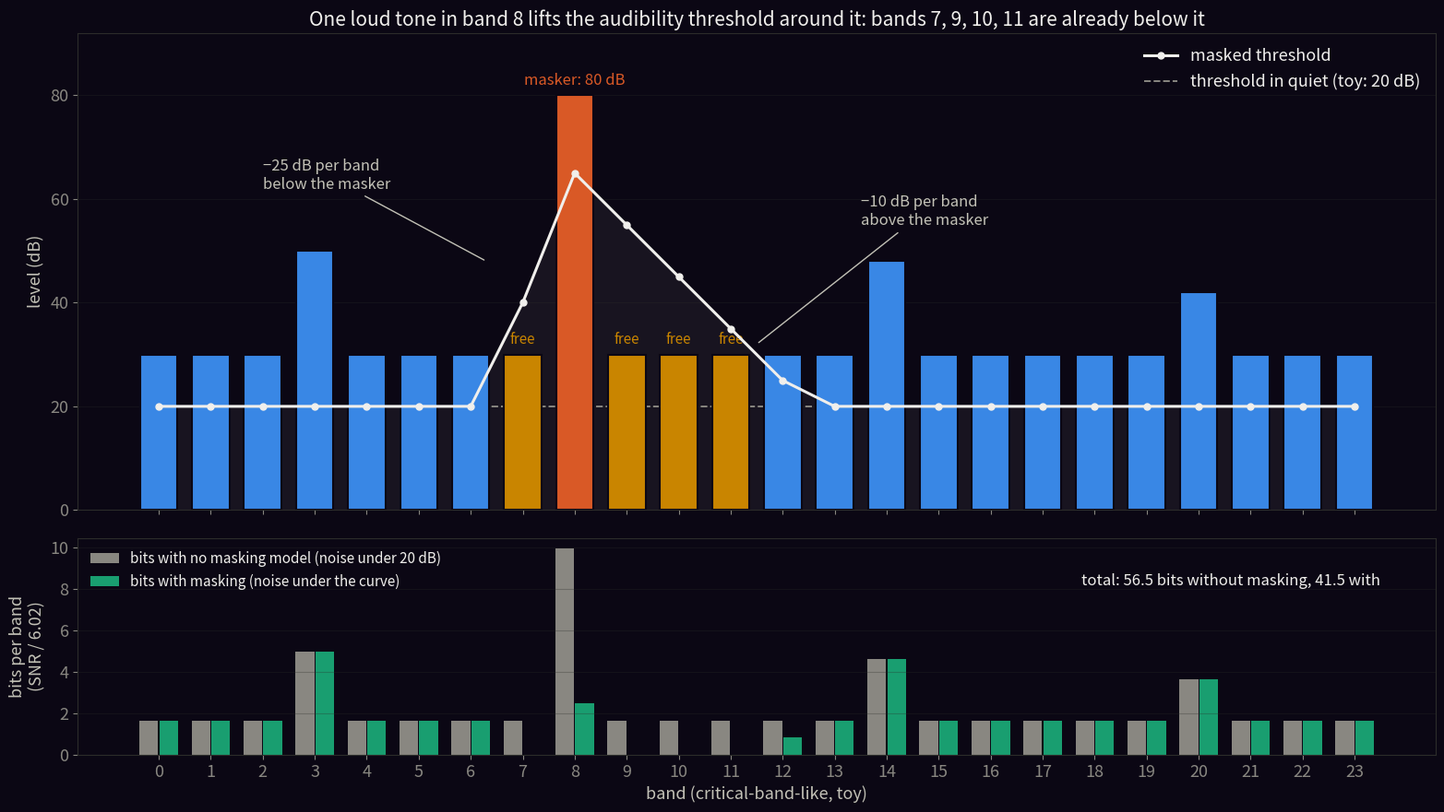

Here is the Python script that generated this plot: (Note: this script raises an exception after producing the figure.)
"""Figure: the toy masking curve over 24 bands, the signal levels, and the free bands.
Output: img/perceptual-models/masking-curve.png"""
import numpy as np
import matplotlib
matplotlib.use("Agg")
import matplotlib.pyplot as plt

BG, INK, INK2, MUTED, GRID = "#0b0714", "#f0efec", "#c3c2b7", "#898781", "#2c2c2a"
C = ["#3987e5", "#d95926", "#199e70", "#c98500", "#d55181"]
plt.rcParams.update({"figure.facecolor": BG, "axes.facecolor": BG, "savefig.facecolor": BG,
    "text.color": INK, "axes.labelcolor": INK2, "xtick.color": MUTED, "ytick.color": MUTED,
    "axes.edgecolor": GRID, "grid.color": GRID, "font.size": 13, "axes.titlesize": 15})

bands = np.arange(24)
tone_band, tone_level = 8, 80.0
spread = np.where(bands < tone_band, -25.0 * (tone_band - bands), -10.0 * (bands - tone_band))
mask = tone_level + spread - 15.0
quiet = np.full(24, 20.0)
threshold = np.maximum(mask, quiet)
signal = np.full(24, 30.0); signal[tone_band] = 80; signal[[3, 14, 20]] = [50, 48, 42]
free = signal < threshold
bits_m = np.maximum(signal - threshold, 0) / 6.02
bits_q = np.maximum(signal - 20.0, 0) / 6.02

fig, (ax1, ax2) = plt.subplots(2, 1, figsize=(16, 9), dpi=100, gridspec_kw={"height_ratios": [2.2, 1]}, sharex=True)
cols = [C[3] if f else C[0] for f in free]; cols[tone_band] = C[1]
ax1.bar(bands, signal, width=0.72, color=cols, edgecolor=BG, linewidth=1.5, zorder=3)
ax1.plot(bands, threshold, color=INK, linewidth=2.2, marker="o", markersize=5, zorder=4, label="masked threshold")
ax1.plot(bands, quiet, color=MUTED, linewidth=1.4, linestyle="--", zorder=2, label="threshold in quiet (toy: 20 dB)")
ax1.fill_between(bands, 0, threshold, color=INK, alpha=0.06, zorder=1)
ax1.text(tone_band, tone_level + 2, "masker: 80 dB", ha="center", color=C[1], fontsize=12)
ax1.annotate("−25 dB per band\nbelow the masker", (6.3, 48), xytext=(2.0, 62), color=INK2, fontsize=12,
             arrowprops=dict(arrowstyle="-", color=INK2))
ax1.annotate("−10 dB per band\nabove the masker", (11.5, 32), xytext=(13.5, 55), color=INK2, fontsize=12,
             arrowprops=dict(arrowstyle="-", color=INK2))
for b in np.flatnonzero(free):
    ax1.text(b, signal[b] + 2, "free", ha="center", color=C[3], fontsize=11)
ax1.set_ylim(0, 92); ax1.set_ylabel("level (dB)")
ax1.set_title("One loud tone in band 8 lifts the audibility threshold around it: bands 7, 9, 10, 11 are already below it")
ax1.legend(loc="upper right", frameon=False)
ax1.grid(True, alpha=0.3, axis="y")

ax2.bar(bands - 0.19, bits_q, width=0.36, color=MUTED, label="bits with no masking model (noise under 20 dB)")
ax2.bar(bands + 0.19, bits_m, width=0.36, color=C[2], label="bits with masking (noise under the curve)")
ax2.set_xticks(bands); ax2.set_xlabel("band (critical-band-like, toy)")
ax2.set_ylabel("bits per band\n(SNR / 6.02)")
ax2.text(23.5, 8.2, f"total: {bits_q.sum():.1f} bits without masking, {bits_m.sum():.1f} with", ha="right", color=INK, fontsize=12)
ax2.legend(loc="upper left", frameon=False, fontsize=11)
ax2.grid(True, alpha=0.3, axis="y")
fig.tight_layout()
fig.savefig("/home/dima/Work/chooseyourcodec/docs/map/zoo/img/perceptual-models/masking-curve.png")
print("ok", free.sum(), bits_m.sum(), bits_q.sum())
